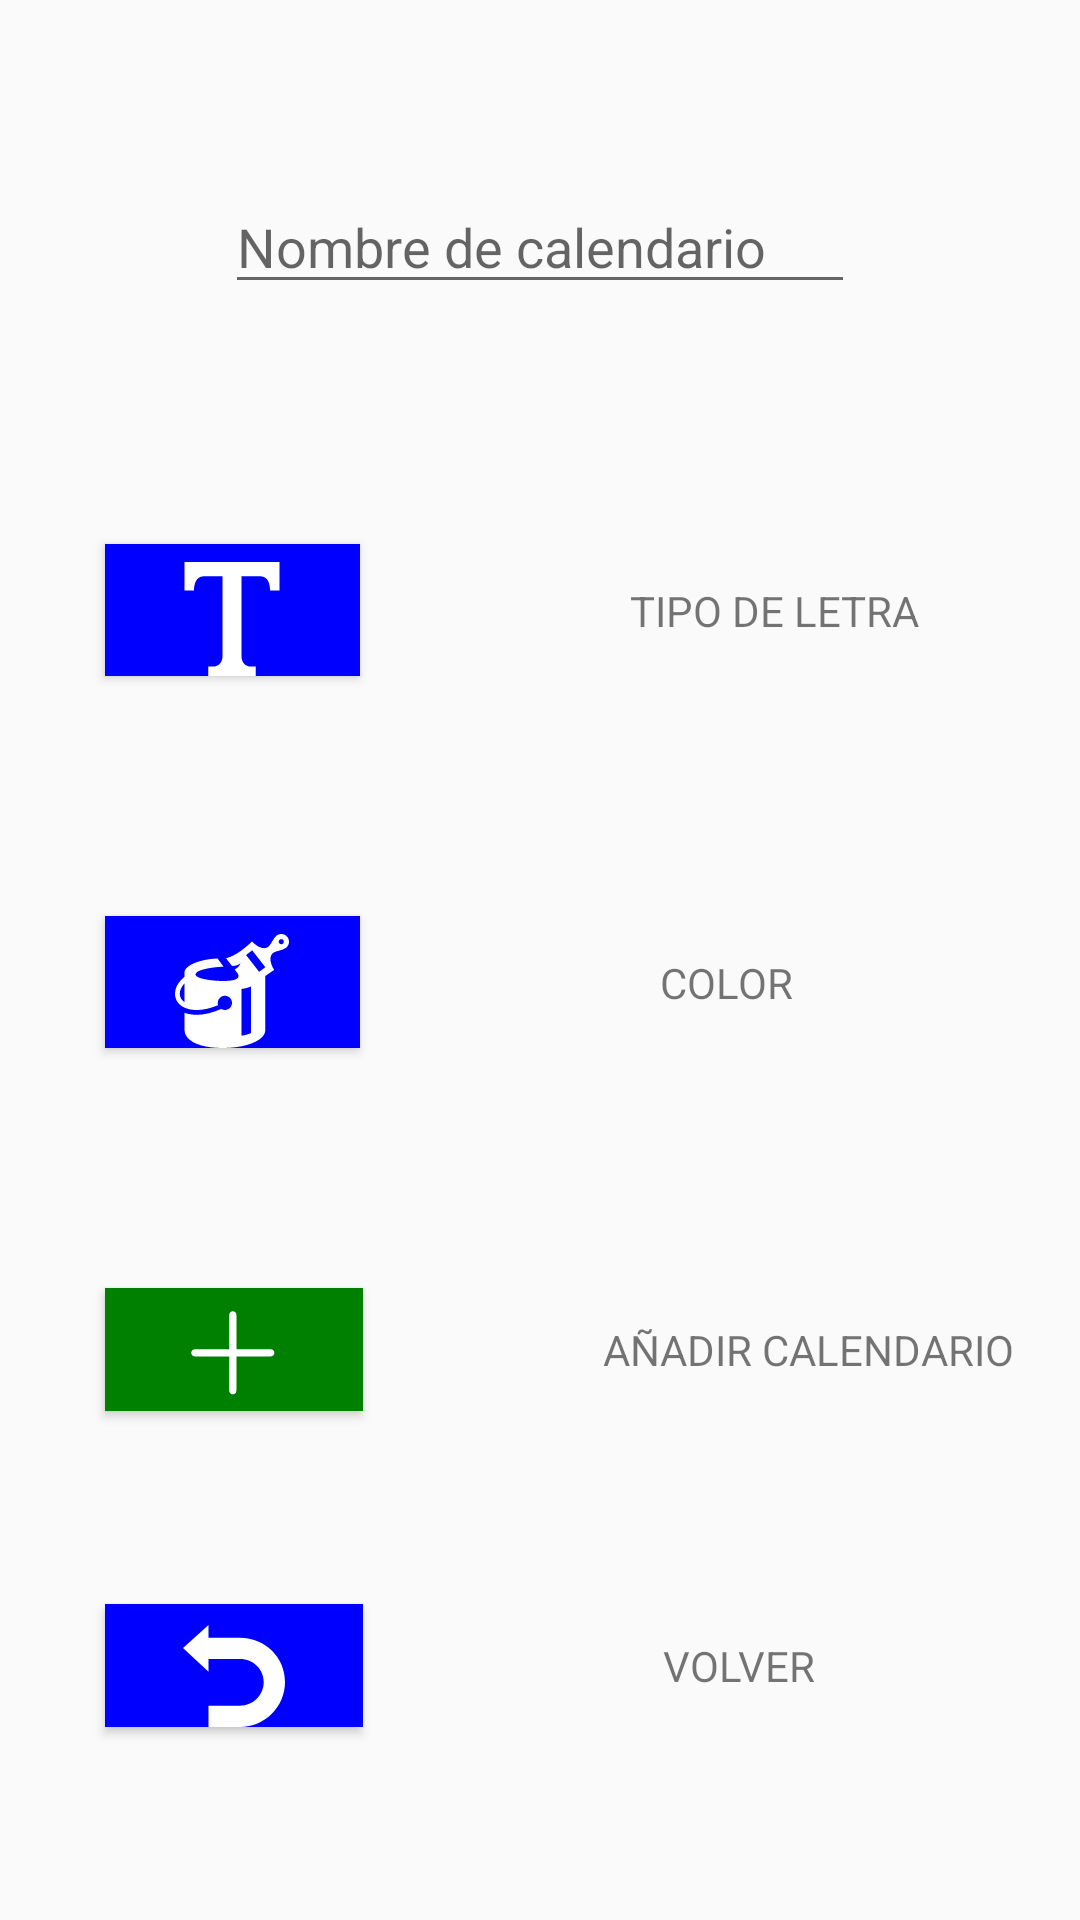

Here is an Android app screen rendered from its layout file. Give the layout XML and the strings, colors and styles it references.
<!-- AndroidManifest.xml: application theme Theme.TFG -->
<!-- res/layout/crear_calendario.xml -->
<?xml version="1.0" encoding="utf-8"?>
<androidx.constraintlayout.widget.ConstraintLayout xmlns:android="http://schemas.android.com/apk/res/android"
    xmlns:app="http://schemas.android.com/apk/res-auto"
    xmlns:tools="http://schemas.android.com/tools"
    android:layout_width="match_parent"
    android:layout_height="match_parent">

    <Button
        android:id="@+id/buttonColor"
        android:layout_width="85dp"
        android:layout_height="44dp"
        android:layout_marginLeft="35dp"
        android:layout_marginTop="80dp"
        android:layout_marginBottom="49dp"
        android:background="@color/blue"
        android:drawableBottom="@drawable/ic_color"
        app:layout_constraintStart_toStartOf="parent"
        app:layout_constraintTop_toBottomOf="@+id/buttonLetra" />

    <Button
        android:id="@+id/buttonLetra"
        android:layout_marginLeft="35dp"
        android:layout_width="85dp"
        android:layout_height="44dp"
        android:layout_marginTop="80dp"
        android:background="@color/blue"
        android:drawableBottom="@drawable/ic_font"
        app:layout_constraintStart_toStartOf="parent"
        app:layout_constraintTop_toBottomOf="@+id/editTextNombreCalendario" />

    <Button
        android:id="@+id/button_crearcalendario"
        android:layout_width="86dp"
        android:layout_height="41dp"
        android:layout_marginTop="80dp"
        android:layout_marginLeft="35dp"
        android:background="@color/green"
        android:drawableBottom="@drawable/ic_new"
        android:textColor="@color/white"
        app:layout_constraintStart_toStartOf="parent"
        app:layout_constraintTop_toBottomOf="@+id/buttonColor" />

    <Button
        android:id="@+id/buttonCancelar"
        android:layout_width="86dp"
        android:layout_height="41dp"
        android:layout_marginTop="80dp"
        android:layout_marginLeft="35dp"
        android:layout_marginBottom="80dp"
        android:background="@color/blue"
        android:drawableBottom="@drawable/ic_back"
        android:textColor="@color/white"
        app:layout_constraintBottom_toBottomOf="parent"
        app:layout_constraintStart_toStartOf="parent"
        app:layout_constraintTop_toBottomOf="@+id/button_crearcalendario" />

    <EditText
        android:id="@+id/editTextNombreCalendario"
        android:layout_width="wrap_content"
        android:layout_height="wrap_content"
        android:ems="10"
        android:layout_marginTop="60dp"
        android:hint="Nombre de calendario"
        android:inputType="textPersonName"
        app:layout_constraintEnd_toEndOf="parent"
        app:layout_constraintStart_toStartOf="parent"
        app:layout_constraintTop_toTopOf="parent" />

    <TextView
        android:id="@+id/textView5"
        android:layout_width="wrap_content"
        android:layout_height="wrap_content"
        android:layout_marginStart="90dp"
        android:text="TIPO DE LETRA"
        app:layout_constraintBottom_toBottomOf="@+id/buttonLetra"
        app:layout_constraintStart_toEndOf="@+id/buttonLetra"
        app:layout_constraintTop_toTopOf="@+id/buttonLetra" />

    <TextView
        android:id="@+id/textView6"
        android:layout_width="wrap_content"
        android:layout_height="wrap_content"
        android:layout_marginStart="100dp"
        android:text="COLOR"
        app:layout_constraintBottom_toBottomOf="@+id/buttonColor"
        app:layout_constraintStart_toEndOf="@+id/buttonColor"
        app:layout_constraintTop_toTopOf="@+id/buttonColor" />

    <TextView
        android:id="@+id/textView7"
        android:layout_width="wrap_content"
        android:layout_height="wrap_content"
        android:layout_marginStart="100dp"
        android:text="VOLVER"
        app:layout_constraintBottom_toBottomOf="@+id/buttonCancelar"
        app:layout_constraintStart_toEndOf="@+id/buttonCancelar"
        app:layout_constraintTop_toTopOf="@+id/buttonCancelar" />

    <TextView
        android:id="@+id/textView12"
        android:layout_width="wrap_content"
        android:layout_height="wrap_content"
        android:layout_marginStart="80dp"
        android:text="AÑADIR CALENDARIO"
        app:layout_constraintBottom_toBottomOf="@+id/button_crearcalendario"
        app:layout_constraintStart_toEndOf="@+id/button_crearcalendario"
        app:layout_constraintTop_toTopOf="@+id/button_crearcalendario" />

</androidx.constraintlayout.widget.ConstraintLayout>
<!-- resources referenced by this layout -->
<resources>
  <color name="blue">#0000FF</color>
  <color name="green">#008000</color>
  <color name="white">#FFFFFFFF</color>
  <!-- drawable ic_back (drawable) -->
  <vector xmlns:android="http://schemas.android.com/apk/res/android"
      android:width="34dp"
      android:height="34dp"
      android:viewportWidth="24.0"
      android:viewportHeight="24.0">
  
      <path
          android:fillColor="@color/white"
          android:pathData="M13.427 3.021h-7.427v-3.021l-6 5.39 6 5.61v-3h7.427c3.071 0 5.561 2.356 5.561 5.427 0 3.071-2.489 5.573-5.561 5.573h-7.427v5h7.427c5.84 0 10.573-4.734 10.573-10.573s-4.733-10.406-10.573-10.406z" />
  </vector>
  <!-- drawable ic_color (drawable) -->
  <vector xmlns:android="http://schemas.android.com/apk/res/android"
      android:width="38dp"
      android:height="38dp"
      android:viewportWidth="24.0"
      android:viewportHeight="24.0">
  
      <path
          android:fillColor="@color/white"
          android:pathData="M22.381 0c-.344 0-.69.109-.986.334-.671.513-1.021 1.576-1.614 2.217-.77.828-2.231.449-3.564-.978-1.507 1.424-3.404 2.989-5.467 3.536l1.218 1.591c.559.096 1.375-.133 1.819-.543-.234.599-.65 1.054-1.239 1.304l.516.675c1.221 1.59-1.443 1.758-2.972 1.756-1.826 0-5.768-.391-5.768-1.391 0-1.111 4.627-1.631 5.895-1.611l-1.261-1.744c-3.55.169-5.66 1.153-6.502 1.995-.293.293-.435.567-.435.782v1.059c-1.298 1.075-2.023 2.338-2.021 3.597-.001 1.165.603 2.147 1.684 2.764.704.402 1.682.666 2.887.666 1.271 0 2.797-.301 4.514-1.032-.323-.976.4-1.974 1.418-1.975.828-.002 1.497.67 1.497 1.498 0 .829-.669 1.5-1.5 1.5-.284 0-.548-.083-.774-.221-1.8.801-3.554 1.229-5.155 1.229-.937 0-1.8-.148-2.554-.422l-.002 3.667c.001.63.268 1.237.802 1.772 1.156 1.155 3.56 1.975 7.226 1.975 3.908 0 6.945-.946 8.254-2.255.459-.459.703-.972.703-1.492v-11.404c.677-.488 1.332-.935 1.875-1.271-1.047-1.694-1.059-3.22.009-3.729.768-.368 1.831-.442 2.479-.938.418-.32.637-.804.637-1.293 0-.892-.719-1.618-1.619-1.618zm-20.363 14.357c-.651-.435-1.01-1.04-1.009-1.779-.001-.729.361-1.501 1.012-2.219l-.003 3.998zm13.982 6.487c-.558.274-1.382.506-2 .562v-9.844c.71-.073 1.297-.219 2-.516v9.798zm1.712-12.88l-2.751-3.541 1.29-.986 2.77 3.563-1.309.964zm4.995-5.913c-.235.184-.575.137-.755-.1-.184-.238-.137-.576.1-.758.237-.183.578-.138.758.1.181.236.135.578-.103.758z" />
  </vector>
  <!-- drawable ic_font (drawable) -->
  <vector xmlns:android="http://schemas.android.com/apk/res/android"
      android:width="38dp"
      android:height="38dp"
      android:viewportWidth="24.0"
      android:viewportHeight="24.0">
  
      <path
          android:fillColor="@color/white"
          android:pathData="M22 0h-20v6h1.999c0-1.174.397-3 2.001-3h4v16.874c0 1.174-.825 2.126-2 2.126h-1v2h9.999v-2h-.999c-1.174 0-2-.952-2-2.126v-16.874h4c1.649 0 2.02 1.826 2.02 3h1.98v-6z"/>
  </vector>
  <!-- drawable ic_new (drawable) -->
  <vector xmlns:android="http://schemas.android.com/apk/res/android"
      android:width="38dp"
      android:height="38dp"
      android:viewportWidth="24.0"
      android:viewportHeight="24.0">
  
      <path
          android:fillColor="@color/white"
          android:pathData="m11 11h-7.25c-.414 0-.75.336-.75.75s.336.75.75.75h7.25v7.25c0 .414.336.75.75.75s.75-.336.75-.75v-7.25h7.25c.414 0 .75-.336.75-.75s-.336-.75-.75-.75h-7.25v-7.25c0-.414-.336-.75-.75-.75s-.75.336-.75.75z" />
  </vector>
  <style name="Theme.TFG" parent="Theme.AppCompat.Light.NoActionBar">
      </style>
</resources>
